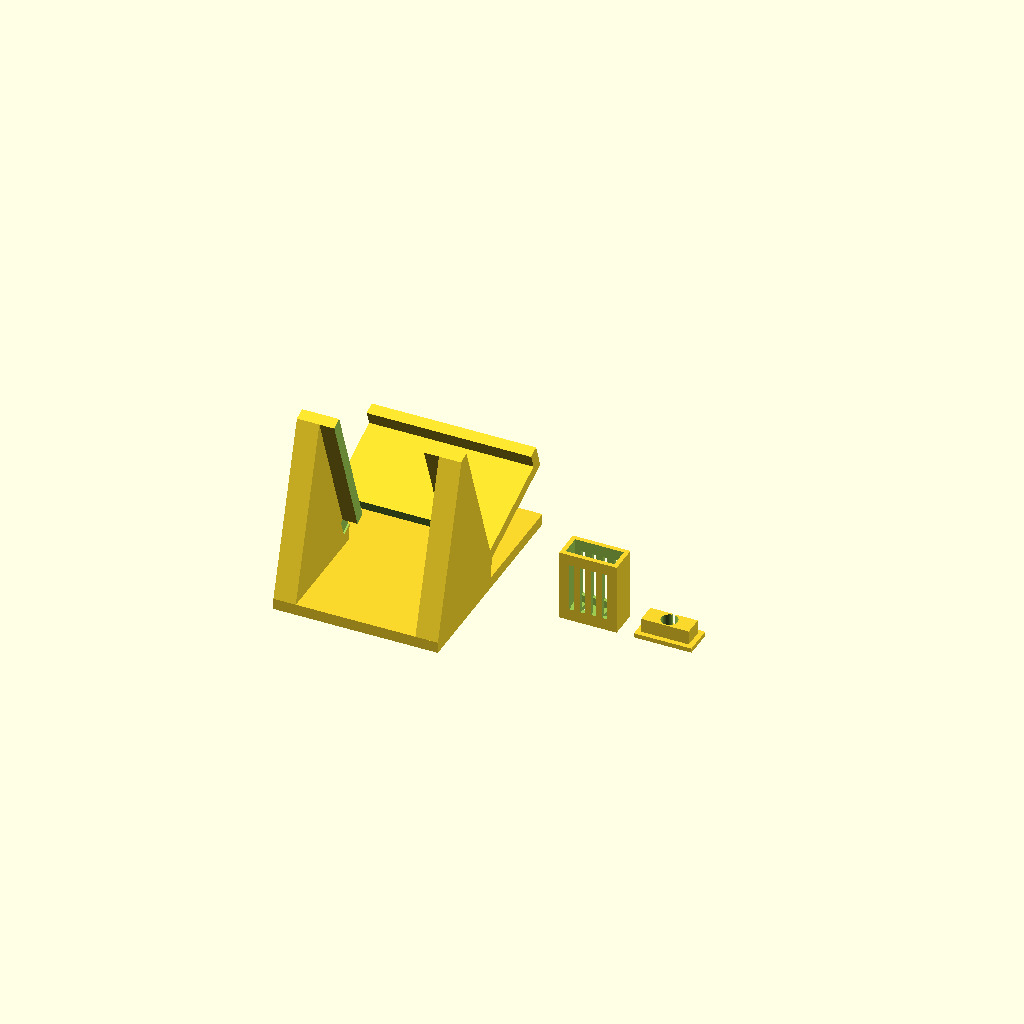
Cell 1: rendered with the file's own defaults.
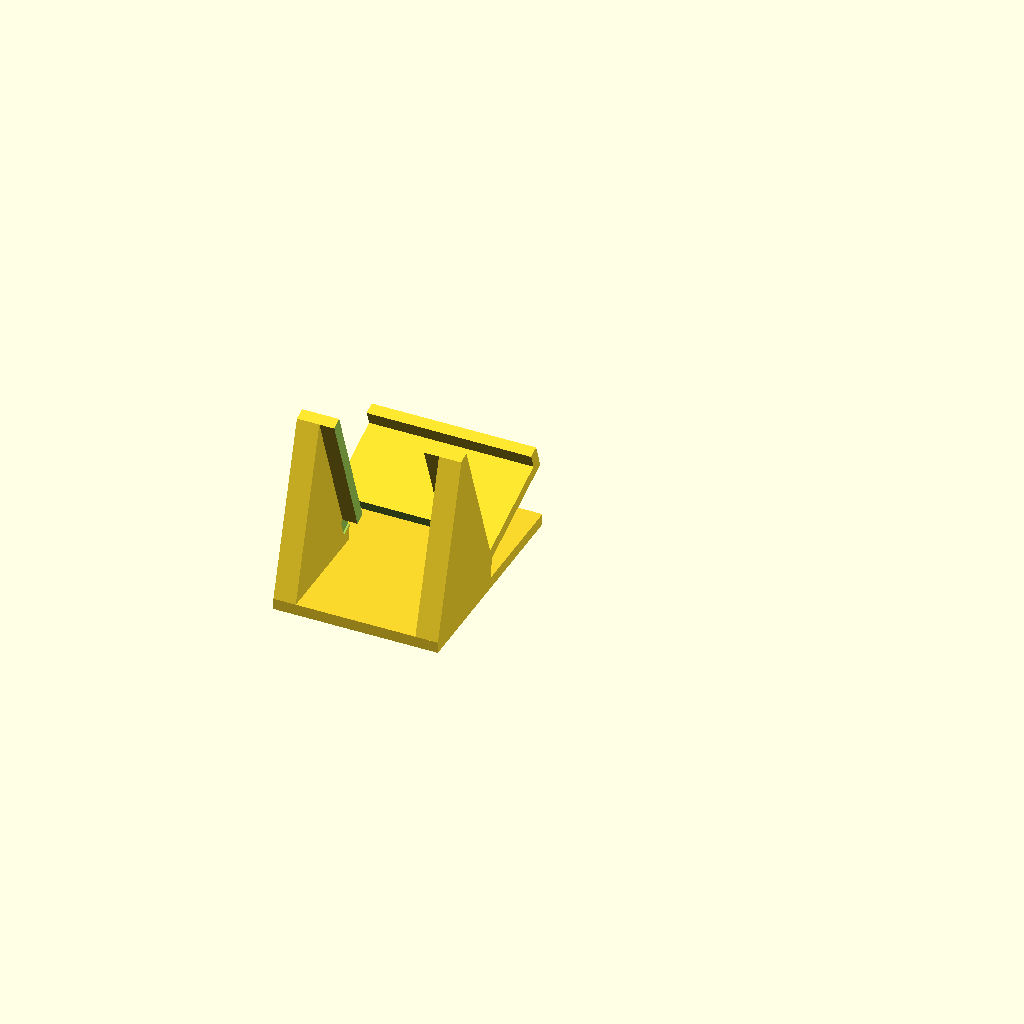
Cell 2: the same model with part = "desk_stand".
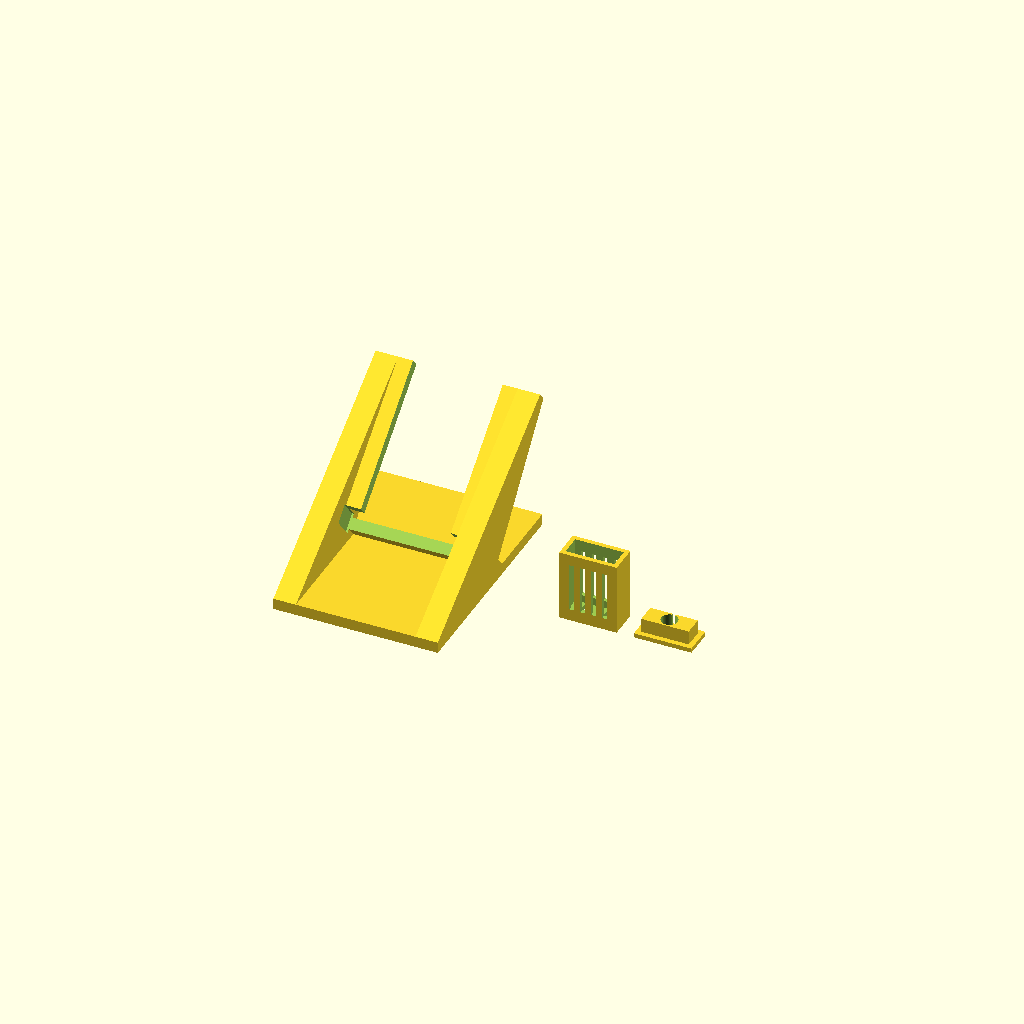
Cell 3: the same model with tilt = 140.
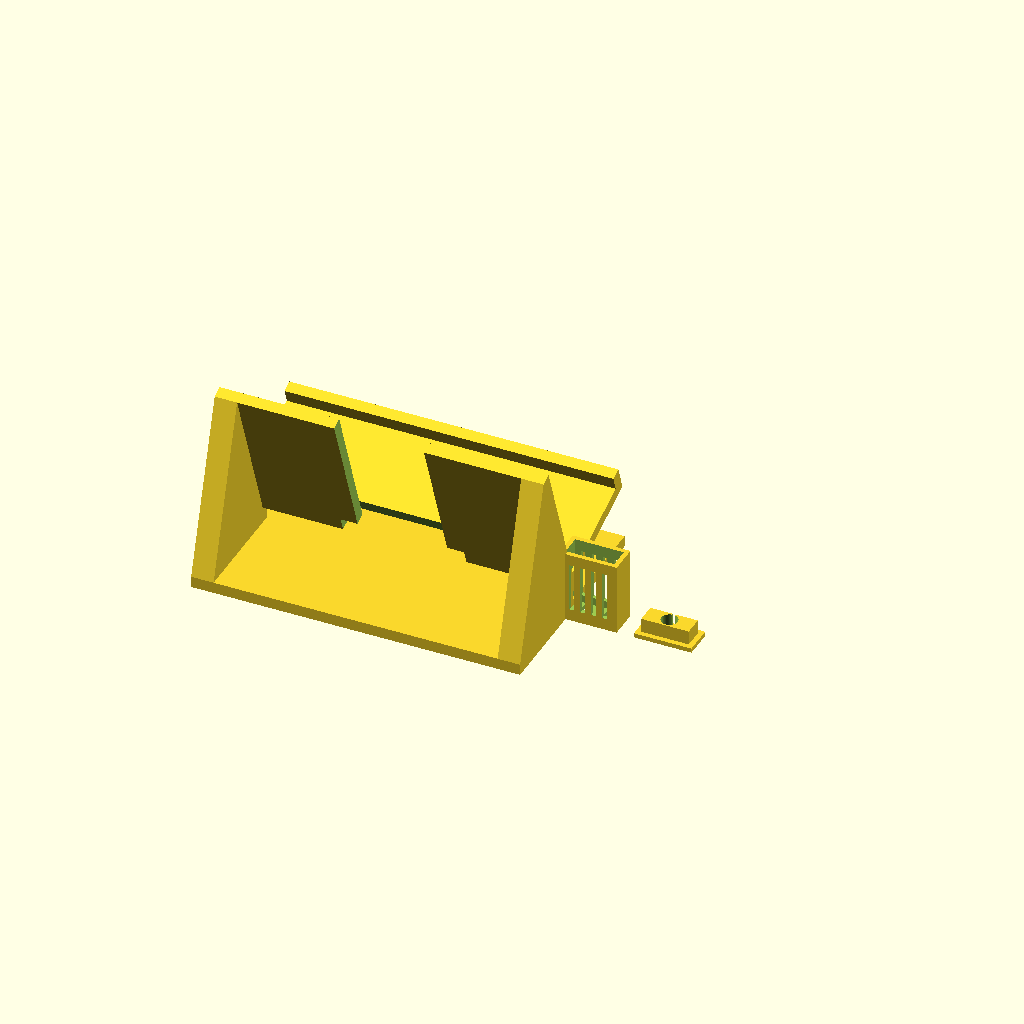
Cell 4: the same model with stand_w = 88.
One fixed orthographic camera (rotation 55°, 0°, 25°; colour scheme Cornfield) for every cell.
Source of the model, enclosure/accessories.scad:
/*
 * Watch V1 - printed accessories
 *
 *   desk_stand   - holds the watch upright on a desk or a music-stand ledge, so a
 *                  class can see the timer / countdown / metronome. The strap stays on.
 *   probe_sleeve - vented case for a sensor board on a cable (the bee kit's hive probe)
 *   probe_plug   - closes the sleeve's open end round the cable
 *
 * Export:  openscad -D 'part="desk_stand"' -o stl/desk_stand.stl accessories.scad
 * No supports needed: print the stand lying on one of its side cheeks, the sleeve
 * standing on its closed end, the plug flat. PETG or PLA, 0.2 mm layers.
 */

part = "all";   // [all, desk_stand, probe_sleeve, probe_plug]

/* [Watch - must match enclosure.scad] */
watch = [63.0, 49.0, 25.3];   // outer x (long), y (short, strap direction), height
lug = [31, 6.2, 3.5];         // strap lug width, how far it sticks out, height (at the base)
strap = [24, 2.5];            // strap width + clearance, thickness

/* [Desk stand] */
tilt = 70;                    // degrees from horizontal
stand_w = 44;                 // width of the stand (the watch overhangs it on both sides)
fit = 0.6;                    // clearance round the watch
ledge = 4;                    // how far the front lip comes up the watch face

/* [Probe sleeve: sensor board on a cable] */
board = [12, 16, 4];          // breakout board incl. parts (GY-BME280 is about 11.5 x 15.5)
sleeve_wall = 1.2;
cable_d = 4.0;                // 4-core cable
vent_w = 1.2;                 // slot width: small enough that bees cannot get in

$fn = 48;

// ----------------------------------------------------------------- desk stand
// The watch lies with its base against a tilted back and its lower long edge in a
// trough. The lower strap lug and the strap hang down through a slot in the trough.
module desk_stand() {
    t = watch[2] + 2 * fit;        // trough width = watch thickness
    back = 3;
    depth = 60;                    // footprint front-to-back
    lift = 3 + lug[1] + 2;         // raises the trough so the lower lug clears the base plate
    cheek = 6;                     // the braces are two side cheeks, leaving the middle free for the strap
    module cradle() { translate([0, 0, lift]) rotate([90 - tilt, 0, 0]) children(); }
    difference() {
        union() {
            translate([-stand_w / 2, -depth / 2, 0]) cube([stand_w, depth, 3]);              // base plate
            cradle() translate([-stand_w / 2, 0, 0]) {
                translate([0, -back, -back]) cube([stand_w, back, 40 + back]);              // back
                translate([0, -back, -back]) cube([stand_w, t + 2 * back, back]);           // trough floor
                translate([0, t, -back]) cube([stand_w, back, ledge + back]);               // front lip
            }
            for (x = [-stand_w / 2, stand_w / 2 - cheek]) hull() {                          // side cheeks
                translate([x, -depth / 2, 0]) cube([cheek, depth / 2, 3]);
                cradle() translate([x, -back, -back]) cube([cheek, back, 40 + back]);     // behind the back only
            }
        }
        cradle() {
            // the lower lug drops through the trough floor
            translate([-(lug[0] + 2) / 2, -back - 1, -back - 1]) cube([lug[0] + 2, back + lug[2] + fit + 1, back + 2]);
            // window in the back for a one-piece strap that runs behind the case
            translate([-strap[0] / 2, -back - 1, -back - 1]) cube([strap[0], back + 1 + strap[1], 46]);
        }
        translate([-100, -100, -50]) cube([200, 200, 50]);                                 // nothing below the table
    }
}

// ----------------------------------------------------------------- hive probe
// A box with slotted sides round the sensor board. Slide the board in, cable last,
// then press the plug in round the cable.
inside = [board[0] + 1, board[2] + 1.5, board[1] + 2];       // x, y, z (board stands on end)
outside = [inside[0] + 2 * sleeve_wall, inside[1] + 2 * sleeve_wall, inside[2] + sleeve_wall];

module probe_sleeve() {
    difference() {
        translate([-outside[0] / 2, -outside[1] / 2, 0]) cube(outside);
        translate([-inside[0] / 2, -inside[1] / 2, sleeve_wall]) cube([inside[0], inside[1], inside[2] + 1]);
        // vents on the two wide faces
        for (s = [-1, 1], k = [0 : 3])
            translate([-inside[0] / 2 + 1.5 + k * (inside[0] - 3 - vent_w) / 3, s * outside[1] / 2 - 2, sleeve_wall + 2])
                cube([vent_w, 4, inside[2] - 5]);
        // and in the closed end
        for (k = [-1, 1]) translate([k * 3 - vent_w / 2, -inside[1] / 2 + 0.5, -1]) cube([vent_w, inside[1] - 1, sleeve_wall + 2]);
    }
}

module probe_plug() {
    plug_h = 5;
    difference() {
        union() {
            translate([-outside[0] / 2, -outside[1] / 2, 0]) cube([outside[0], outside[1], sleeve_wall]);
            translate([-(inside[0] - 0.3) / 2, -(inside[1] - 0.3) / 2, 0]) cube([inside[0] - 0.3, inside[1] - 0.3, plug_h]);
        }
        translate([0, 0, -1]) cylinder(d = cable_d + 0.4, h = plug_h + 2);
        // split so it can go round a cable that is already soldered
        translate([-0.4, 0, -1]) cube([0.8, outside[1], plug_h + 2]);
    }
}

if (part == "desk_stand") desk_stand();
else if (part == "probe_sleeve") probe_sleeve();
else if (part == "probe_plug") probe_plug();
else {
    desk_stand();
    translate([50, 0, 0]) probe_sleeve();
    translate([70, 0, 0]) probe_plug();
}
Customizer parameters (derived from the source; name, type, default, range or options):
part: string, default "all", options "all", "desk_stand", "probe_sleeve", "probe_plug"
watch: vector, default [63, 49, 25.3]
lug: vector, default [31, 6.2, 3.5]
strap: vector, default [24, 2.5]
tilt: number, default 70
stand_w: number, default 44
fit: number, default 0.6
ledge: number, default 4
board: vector, default [12, 16, 4]
sleeve_wall: number, default 1.2
cable_d: number, default 4
vent_w: number, default 1.2
